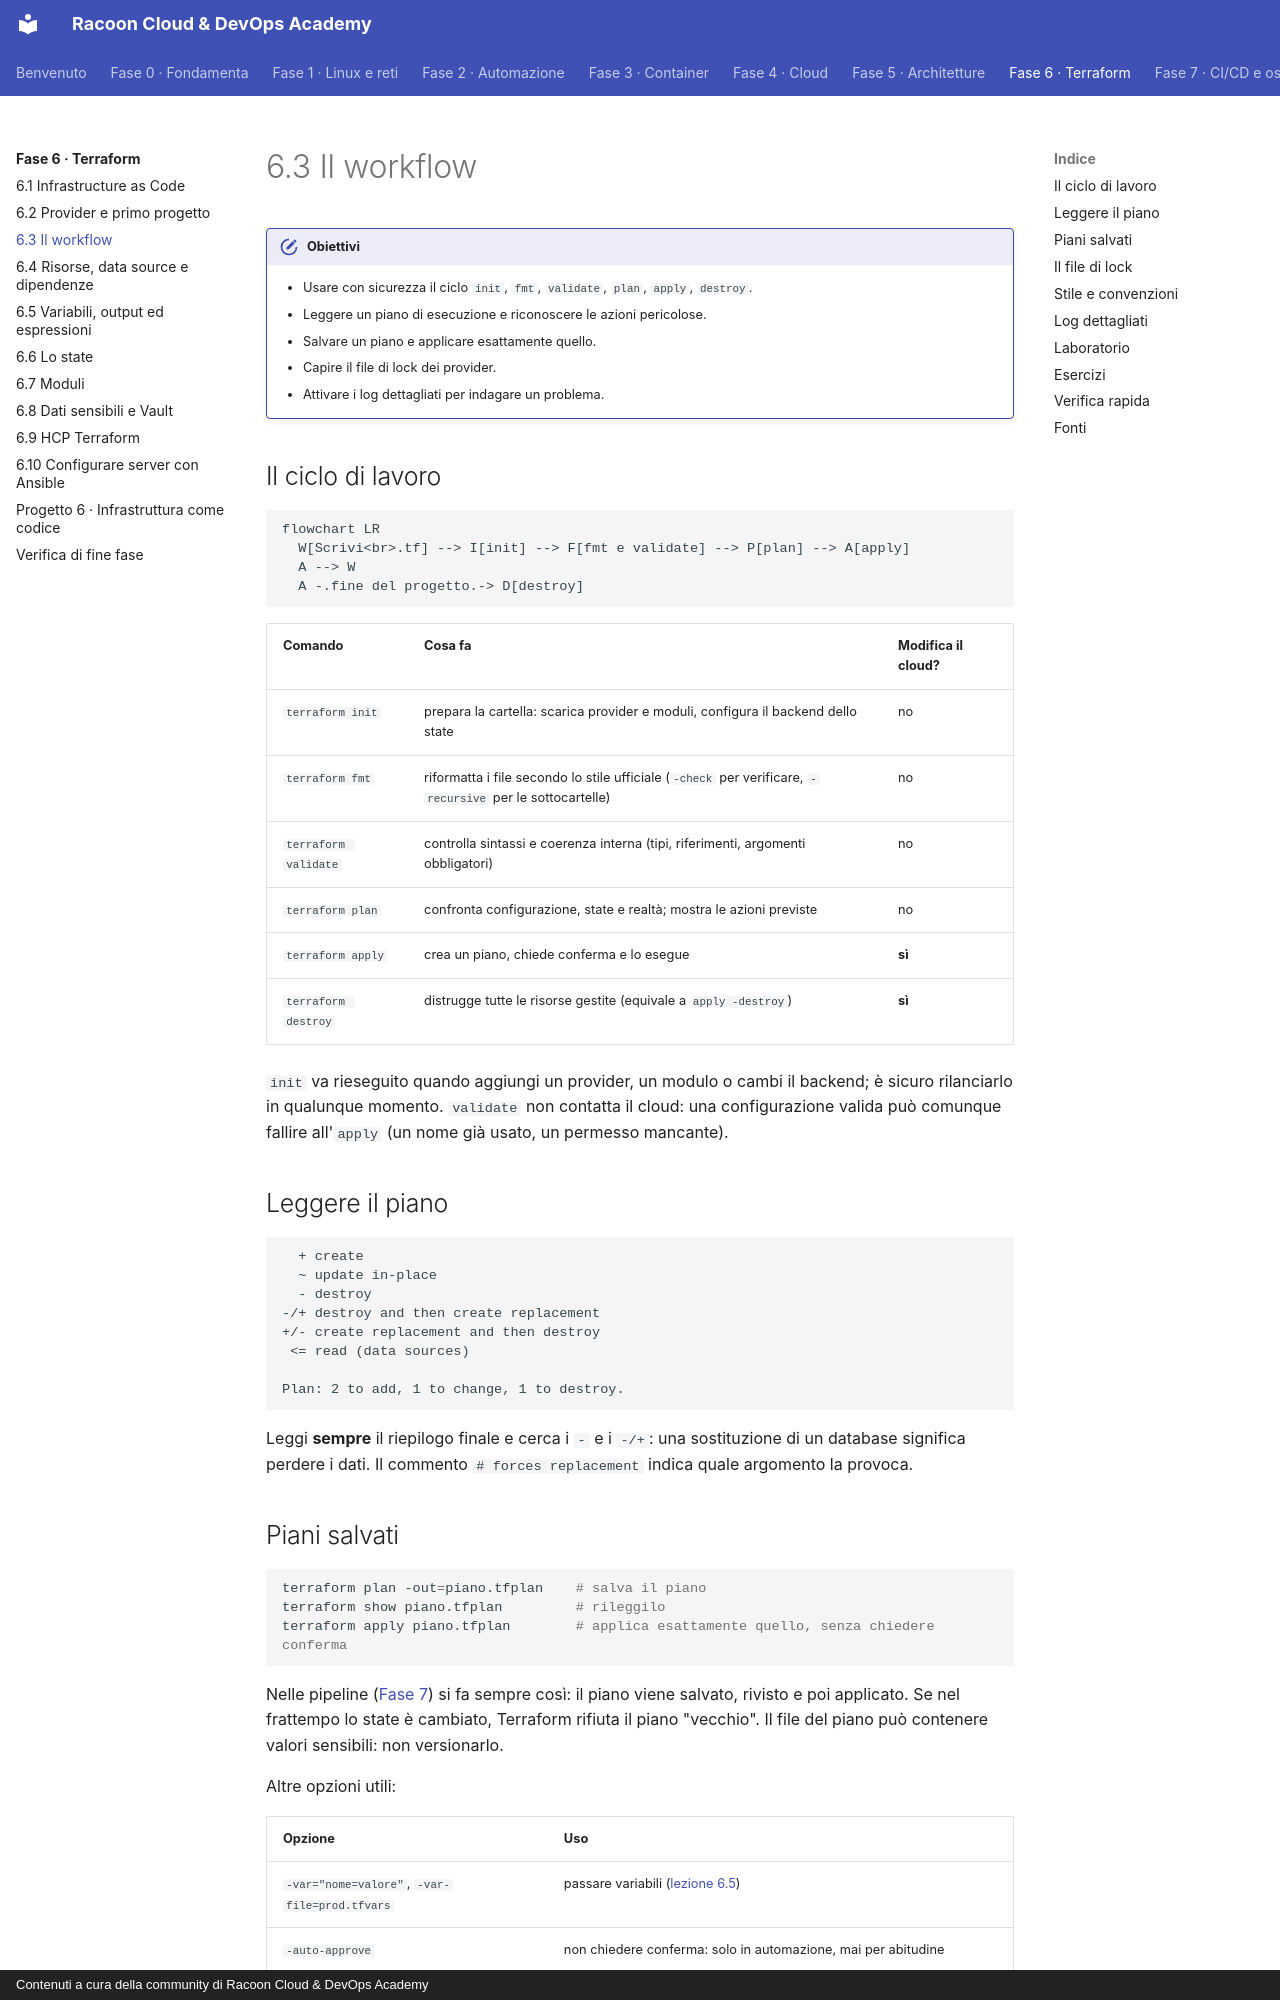

repository: imredracoon/racoon-cloud-devops-academy · page: fase-6/03-workflow/index.html · generator: mkdocs · copyright: Contenuti a cura della community di Racoon Cloud & DevOps Academy

# 6.3 Il workflow

!!! obiettivi "Obiettivi"
    - Usare con sicurezza il ciclo `init`, `fmt`, `validate`, `plan`, `apply`, `destroy`.
    - Leggere un piano di esecuzione e riconoscere le azioni pericolose.
    - Salvare un piano e applicare esattamente quello.
    - Capire il file di lock dei provider.
    - Attivare i log dettagliati per indagare un problema.

## Il ciclo di lavoro

```mermaid
flowchart LR
  W[Scrivi<br>.tf] --> I[init] --> F[fmt e validate] --> P[plan] --> A[apply]
  A --> W
  A -.fine del progetto.-> D[destroy]
```

| Comando | Cosa fa | Modifica il cloud? |
|---|---|---|
| `terraform init` | prepara la cartella: scarica provider e moduli, configura il backend dello state | no |
| `terraform fmt` | riformatta i file secondo lo stile ufficiale (`-check` per verificare, `-recursive` per le sottocartelle) | no |
| `terraform validate` | controlla sintassi e coerenza interna (tipi, riferimenti, argomenti obbligatori) | no |
| `terraform plan` | confronta configurazione, state e realtà; mostra le azioni previste | no |
| `terraform apply` | crea un piano, chiede conferma e lo esegue | **sì** |
| `terraform destroy` | distrugge tutte le risorse gestite (equivale a `apply -destroy`) | **sì** |

`init` va rieseguito quando aggiungi un provider, un modulo o cambi il backend; è sicuro rilanciarlo in qualunque
momento. `validate` non contatta il cloud: una configurazione valida può comunque fallire all'`apply` (un nome già
usato, un permesso mancante).

## Leggere il piano

```text
  + create
  ~ update in-place
  - destroy
-/+ destroy and then create replacement
+/- create replacement and then destroy
 <= read (data sources)

Plan: 2 to add, 1 to change, 1 to destroy.
```

Leggi **sempre** il riepilogo finale e cerca i `-` e i `-/+`: una sostituzione di un database significa perdere i
dati. Il commento `# forces replacement` indica quale argomento la provoca.

## Piani salvati

```bash
terraform plan -out=piano.tfplan    # salva il piano
terraform show piano.tfplan         # rileggilo
terraform apply piano.tfplan        # applica esattamente quello, senza chiedere conferma
```

Nelle pipeline ([Fase 7](../fase-7/index.md)) si fa sempre così: il piano viene salvato, rivisto e poi applicato. Se nel frattempo lo
state è cambiato, Terraform rifiuta il piano "vecchio". Il file del piano può contenere valori sensibili: non
versionarlo.

Altre opzioni utili:

| Opzione | Uso |
|---|---|
| `-var="nome=valore"`, `-var-file=prod.tfvars` | passare variabili ([lezione 6.5](05-variabili.md)) |
| `-auto-approve` | non chiedere conferma: solo in automazione, mai per abitudine |
| `-replace=aws_instance.web[0]` | forzare la sostituzione di una risorsa (per esempio un server guasto) |
| `-target=aws_s3_bucket.dati` | limitare l'operazione a una risorsa: solo per emergenze, non per l'uso quotidiano |
| `-refresh-only` | aggiornare lo state con la realtà senza cambiare le risorse ([lezione 6.6](06-state.md)) |
| `-destroy` | con `plan`, mostra cosa distruggerebbe `destroy` |
| `-parallelism=N` | quante operazioni in parallelo (predefinito 10) |

## Il file di lock

Dopo `init` compare `.terraform.lock.hcl`: registra la **versione esatta** di ogni provider scelta e le sue
**impronte** (hash). Versionalo con Git: così tutto il team e la pipeline usano esattamente gli stessi provider, e un
pacchetto alterato verrebbe rifiutato.

- Per passare a una versione più recente, entro i vincoli dichiarati: `terraform init -upgrade`.
- Per aggiungere le impronte di altre piattaforme (per esempio se lavori su un computer con processore ARM e la pipeline
  gira su Intel/AMD): `terraform providers lock -platform=linux_amd64 -platform=linux_arm64`.
- I **moduli** non sono registrati nel file di lock: la loro versione si fissa con l'argomento `version`.
